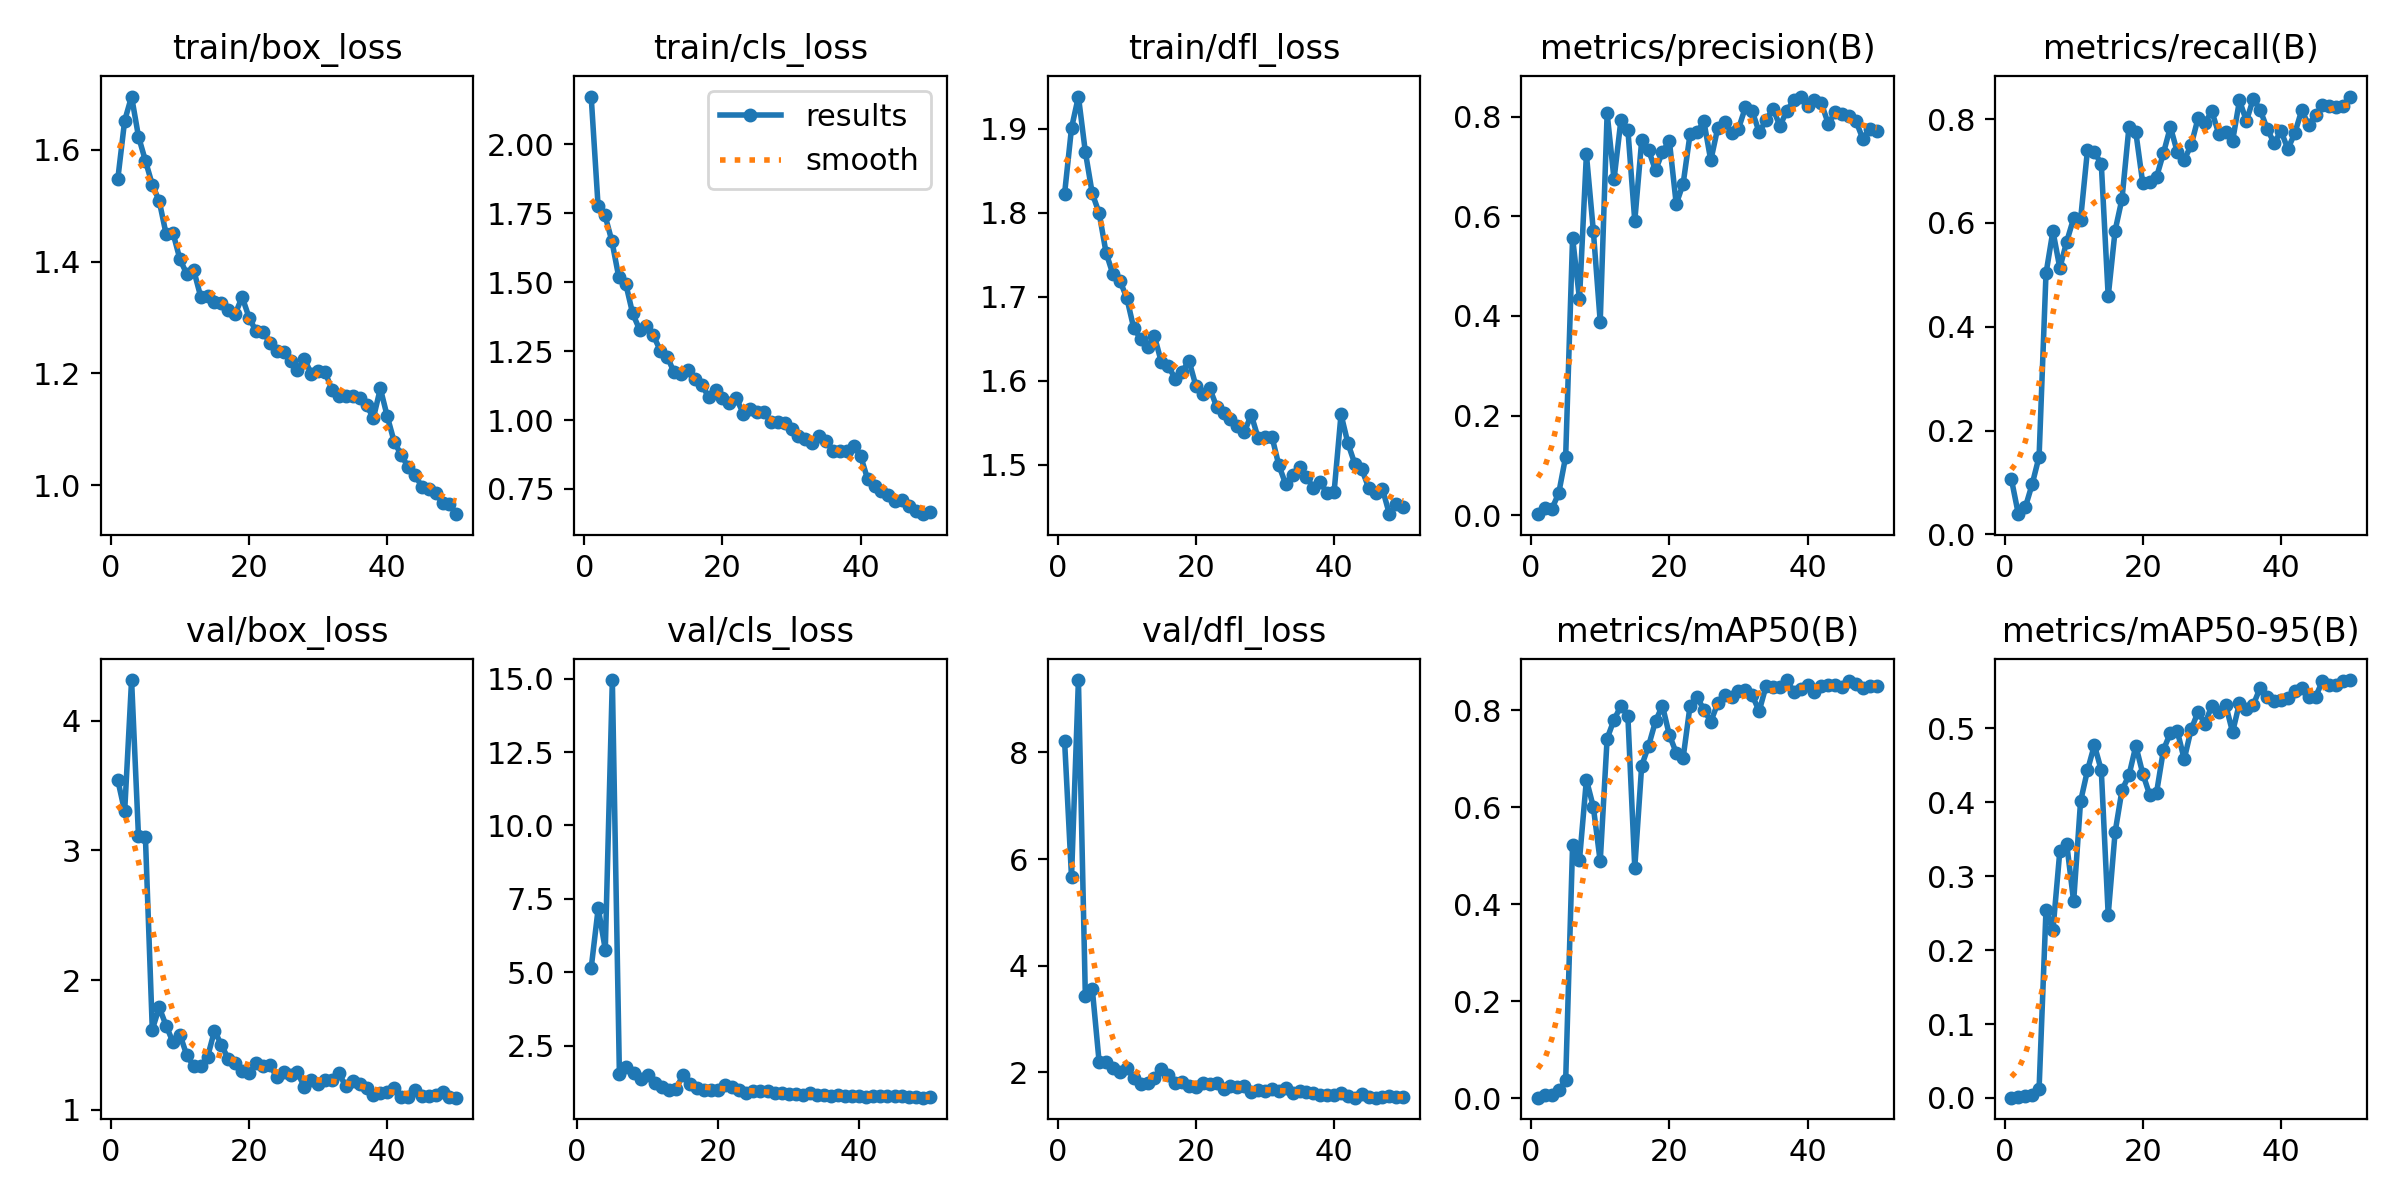

Data behind this chart, as committed beside it:
epoch, time, train/box_loss, train/cls_loss, train/dfl_loss, metrics/precision(B), metrics/recall(B), metrics/mAP50(B), metrics/mAP50-95(B), val/box_loss, val/cls_loss, val/dfl_loss, lr/pg0, lr/pg1, lr/pg2
1, 70, 1.547, 2.174, 1.823, 0.00249, 0.1057, 0.0013, 0.00037, 3.544, inf, 8.21, 0.0005471, 0.0005471, 0.0005471
2, 139.3, 1.652, 1.777, 1.901, 0.01473, 0.0388, 0.00706, 0.00169, 3.301, 5.139, 5.662, 0.001081, 0.001081, 0.001081
3, 213.2, 1.695, 1.743, 1.939, 0.01292, 0.05195, 0.00637, 0.00245, 4.314, 7.188, 9.355, 0.001593, 0.001593, 0.001593
4, 265.4, 1.623, 1.649, 1.873, 0.04482, 0.09658, 0.01623, 0.00465, 3.109, 5.771, 3.441, 0.001568, 0.001568, 0.001568
5, 325.7, 1.58, 1.518, 1.823, 0.1179, 0.1496, 0.03683, 0.0126, 3.106, 14.96, 3.573, 0.001535, 0.001535, 0.001535
6, 388.6, 1.537, 1.495, 1.8, 0.557, 0.5025, 0.5216, 0.2545, 1.619, 1.537, 2.192, 0.001502, 0.001502, 0.001502
7, 449.9, 1.508, 1.387, 1.753, 0.4337, 0.5842, 0.4914, 0.2267, 1.79, 1.784, 2.196, 0.001469, 0.001469, 0.001469
8, 523.9, 1.449, 1.328, 1.727, 0.7243, 0.5131, 0.6568, 0.334, 1.65, 1.56, 2.077, 0.001436, 0.001436, 0.001436
9, 610.3, 1.451, 1.34, 1.719, 0.5714, 0.564, 0.601, 0.3435, 1.521, 1.347, 2.007, 0.001403, 0.001403, 0.001403
10, 670.6, 1.404, 1.307, 1.699, 0.3886, 0.6089, 0.4882, 0.2658, 1.58, 1.502, 2.081, 0.00137, 0.00137, 0.00137
11, 738.7, 1.377, 1.252, 1.663, 0.8065, 0.6062, 0.7417, 0.4012, 1.42, 1.226, 1.898, 0.001337, 0.001337, 0.001337
12, 813.2, 1.384, 1.23, 1.65, 0.6743, 0.7401, 0.7802, 0.4431, 1.337, 1.1, 1.783, 0.001304, 0.001304, 0.001304
13, 862.8, 1.337, 1.173, 1.64, 0.7935, 0.7361, 0.8092, 0.4774, 1.336, 0.9757, 1.794, 0.001271, 0.001271, 0.001271
14, 894.2, 1.338, 1.167, 1.653, 0.7739, 0.7138, 0.7884, 0.4433, 1.409, 1.02, 1.901, 0.001238, 0.001238, 0.001238
15, 927.8, 1.328, 1.18, 1.622, 0.5908, 0.4584, 0.4754, 0.2476, 1.61, 1.482, 2.072, 0.001205, 0.001205, 0.001205
16, 961.4, 1.327, 1.151, 1.617, 0.7522, 0.5851, 0.6858, 0.3595, 1.501, 1.188, 1.945, 0.001172, 0.001172, 0.001172
17, 1008, 1.314, 1.129, 1.602, 0.7327, 0.6465, 0.7266, 0.4167, 1.392, 1.063, 1.805, 0.001139, 0.001139, 0.001139
18, 1055, 1.306, 1.083, 1.611, 0.6921, 0.7839, 0.7773, 0.4363, 1.362, 0.9972, 1.831, 0.001106, 0.001106, 0.001106
19, 1101, 1.337, 1.109, 1.624, 0.7287, 0.7743, 0.8094, 0.4763, 1.3, 0.969, 1.749, 0.001073, 0.001073, 0.001073
20, 1143, 1.3, 1.079, 1.594, 0.7517, 0.6764, 0.7491, 0.4389, 1.282, 1, 1.724, 0.00104, 0.00104, 0.00104
21, 1197, 1.276, 1.064, 1.584, 0.6244, 0.6778, 0.7122, 0.4101, 1.359, 1.141, 1.8, 0.001007, 0.001007, 0.001007
22, 1236, 1.274, 1.08, 1.591, 0.6653, 0.6884, 0.7022, 0.4131, 1.336, 1.072, 1.786, 0.0009739, 0.0009739, 0.0009739
23, 1276, 1.255, 1.024, 1.569, 0.7649, 0.7346, 0.8093, 0.4711, 1.349, 0.9773, 1.802, 0.0009409, 0.0009409, 0.0009409
24, 1321, 1.24, 1.042, 1.561, 0.7682, 0.7848, 0.827, 0.4938, 1.253, 0.8977, 1.698, 0.0009078, 0.0009078, 0.0009078
25, 1374, 1.237, 1.029, 1.554, 0.7905, 0.7362, 0.8014, 0.4964, 1.294, 0.9442, 1.744, 0.0008748, 0.0008748, 0.0008748
26, 1410, 1.222, 1.03, 1.546, 0.7119, 0.7216, 0.7765, 0.4582, 1.267, 0.9418, 1.737, 0.0008418, 0.0008418, 0.0008418
27, 1452, 1.207, 0.9917, 1.538, 0.7769, 0.7496, 0.8139, 0.4985, 1.29, 0.9586, 1.748, 0.0008088, 0.0008088, 0.0008088
28, 1505, 1.226, 0.9932, 1.559, 0.7894, 0.8015, 0.8317, 0.5221, 1.176, 0.8757, 1.628, 0.0007758, 0.0007758, 0.0007758
29, 1561, 1.199, 0.9895, 1.532, 0.7679, 0.7933, 0.8281, 0.5065, 1.231, 0.8913, 1.677, 0.0007428, 0.0007428, 0.0007428
30, 1595, 1.205, 0.967, 1.532, 0.775, 0.8146, 0.8387, 0.5308, 1.203, 0.8494, 1.646, 0.0007098, 0.0007098, 0.0007098
31, 1660, 1.203, 0.9424, 1.533, 0.8184, 0.7716, 0.8411, 0.5219, 1.23, 0.8361, 1.692, 0.0006768, 0.0006768, 0.0006768
32, 1703, 1.171, 0.9331, 1.499, 0.8106, 0.775, 0.8306, 0.5317, 1.227, 0.7996, 1.662, 0.0006438, 0.0006438, 0.0006438
33, 1763, 1.159, 0.9152, 1.477, 0.7688, 0.7578, 0.7982, 0.4949, 1.282, 0.8809, 1.707, 0.0006108, 0.0006108, 0.0006108
34, 1803, 1.16, 0.9416, 1.488, 0.7924, 0.836, 0.85, 0.5345, 1.183, 0.8153, 1.61, 0.0005778, 0.0005778, 0.0005778
35, 1862, 1.16, 0.924, 1.498, 0.8161, 0.7963, 0.8487, 0.5266, 1.222, 0.8223, 1.651, 0.0005448, 0.0005448, 0.0005448
36, 1901, 1.156, 0.8895, 1.485, 0.7812, 0.8393, 0.8486, 0.5319, 1.196, 0.798, 1.636, 0.0005118, 0.0005118, 0.0005118
37, 1963, 1.143, 0.8882, 1.472, 0.8114, 0.8171, 0.8622, 0.5552, 1.171, 0.8029, 1.606, 0.0004788, 0.0004788, 0.0004788
38, 2007, 1.121, 0.8884, 1.479, 0.8328, 0.7817, 0.8384, 0.5425, 1.118, 0.7809, 1.569, 0.0004458, 0.0004458, 0.0004458
39, 2052, 1.173, 0.9053, 1.466, 0.8401, 0.7535, 0.8441, 0.5367, 1.132, 0.7959, 1.578, 0.0004127, 0.0004127, 0.0004127
40, 2104, 1.123, 0.8691, 1.467, 0.8215, 0.7769, 0.8516, 0.5382, 1.135, 0.7972, 1.581, 0.0003797, 0.0003797, 0.0003797
41, 2170, 1.078, 0.7859, 1.56, 0.833, 0.7424, 0.8369, 0.541, 1.166, 0.7628, 1.623, 0.0003467, 0.0003467, 0.0003467
42, 2209, 1.055, 0.7594, 1.525, 0.8266, 0.7728, 0.8507, 0.5509, 1.102, 0.7772, 1.551, 0.0003137, 0.0003137, 0.0003137
43, 2259, 1.033, 0.7409, 1.501, 0.7857, 0.8167, 0.8514, 0.5547, 1.101, 0.7661, 1.53, 0.0002807, 0.0002807, 0.0002807
44, 2313, 1.019, 0.7291, 1.494, 0.8083, 0.7892, 0.8522, 0.5426, 1.152, 0.7801, 1.592, 0.0002477, 0.0002477, 0.0002477
45, 2358, 0.9977, 0.7065, 1.472, 0.8059, 0.8073, 0.8484, 0.5424, 1.108, 0.7702, 1.55, 0.0002147, 0.0002147, 0.0002147
46, 2398, 0.9943, 0.7115, 1.466, 0.801, 0.8263, 0.8606, 0.5639, 1.107, 0.7687, 1.528, 0.0001817, 0.0001817, 0.0001817
47, 2440, 0.9864, 0.6879, 1.471, 0.7913, 0.8261, 0.8532, 0.5589, 1.116, 0.7374, 1.546, 0.0001487, 0.0001487, 0.0001487
48, 2492, 0.9679, 0.6695, 1.441, 0.7553, 0.8233, 0.8468, 0.5584, 1.138, 0.7475, 1.566, 0.0001157, 0.0001157, 0.0001157
49, 2537, 0.9669, 0.6586, 1.452, 0.775, 0.8251, 0.8495, 0.5647, 1.101, 0.7239, 1.538, 8.26832e-05, 8.26832e-05, 8.26832e-05
50, 2588, 0.9485, 0.6653, 1.45, 0.7707, 0.8434, 0.85, 0.5654, 1.094, 0.7366, 1.531, 4.96766e-05, 4.96766e-05, 4.96766e-05
